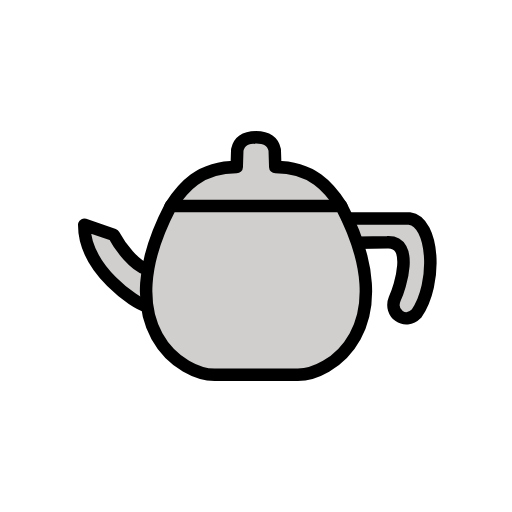
t = 0.00 s
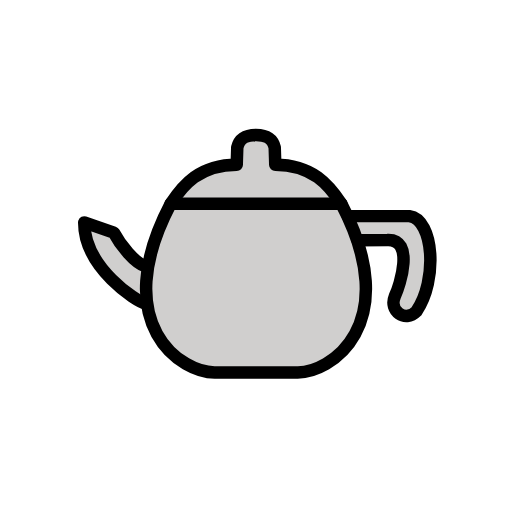
t = 0.48 s
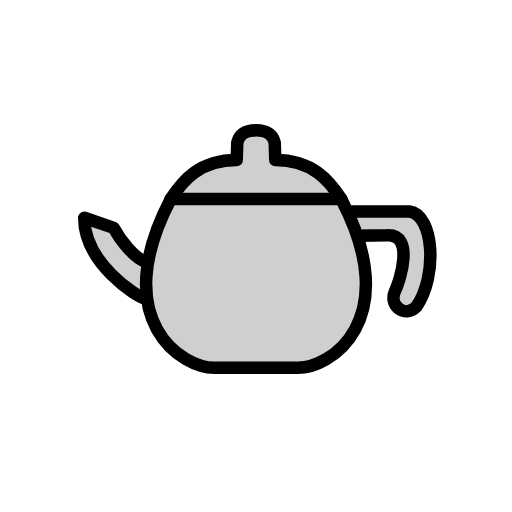
t = 1.43 s
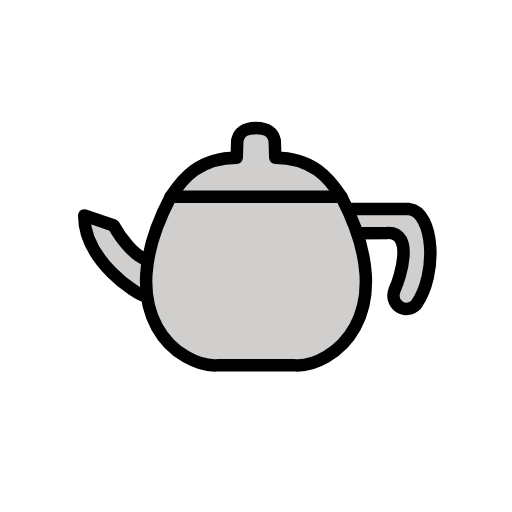
t = 1.90 s
t = 2.38 s: frame unchanged from t = 1.43 s, image omitted
t = 3.33 s: frame unchanged from t = 0.48 s, image omitted

The animated SVG that drew these frames (rendered in a browser with its animation timeline set to each time). Animation: 1 SMIL element (animateTransform=1); one cycle of 3.80 s, repeats indefinitely.

<?xml version='1.0' encoding='utf-8'?>
<svg xmlns="http://www.w3.org/2000/svg" id="emoji" viewBox="-5 -5 82 82" version="1.1" width="200" height="200" role="img">
  <title>OpenMoji: teapot</title><g><g id="color">
    <path id="color_fill" fill="#d0cfce" stroke-width="0" d="m18.273 38c-1.41-.60931-4.279-4.2418-5.055-5.3813l-4.7256-1.6187c-.10467 5.4196 7.2272 11.308 9.7639 12.939 1.4424 3.4789 3.1394 8.0545 10.465 11.076h14.557c9.8158-1.9951 13.468-11.723 9.0037-21.151l5.0324-.03843c2.8145-1.105 3.4014 5.3433.80722 9.292-.10454 3.1149 2.479 3.3155 3.5719 2.1226 1.1365-1.6516 4.1237-13.588-1.125-15.251h-9.8858l-1.0248-1.9884c-2.3831-2.6294-6.9124-5.8892-10.571-6.25-.2155-1.9868-.34607-4.7443-3.0875-4.75-3.9817.0072-2.7102 2.8187-3.0875 4.75-4.8988.93751-8.2176 2.9875-10.571 5.8968z" />
  </g>
  <g id="line">
    <path id="top" fill="none" stroke="#000000" stroke-linecap="round" stroke-linejoin="round" stroke-width="2" d="m22.341 28c1.9346-2.9518 4.598-6.25 10.571-6.25l.0875-2.75c.40077-1.6654 1.6087-1.9855 3-2 1.3913.01446 2.5992.33461 3 2l.0875 2.75c5.9732 0 8.6367 3.2982 10.571 6.25" />
    <path id="spout" fill="none" stroke="#000000" stroke-linecap="round" stroke-linejoin="round" stroke-width="2" d="m18.273 38c-1.6774-.50081-3.9642-3.3214-5.055-5.3813l-4.7256-1.6187c-.03625 7.2702 8.4702 12.736 9.7639 12.939" />
    <path id="body_lhs" fill="none" stroke="#000000" stroke-linejoin="round" stroke-width="2" d="m22.342 28c-10.115 19.308 1.7766 27.301 7.3792 27.016h12.556c5.6026.34797 17.497-7.7078 7.3812-27.016z" />
    <path id="handle_in" fill="none" stroke="#000000" stroke-linecap="round" stroke-linejoin="round" stroke-width="2" d="m52.282 33.863 4.7565-.0625c4.3904-.19398 2.059 7.2093 1.1784 9.0661-.94319 2.3026 1.6621 4.2152 3.4766 2.3726 3.4084-4.9319 2.8179-14.73-1.125-15.251h-9.8858" />
  </g>
<animateTransform attributeName="transform" type="translate" values="0 0;0 -1.5;0 0" dur="3.8s" repeatCount="indefinite" /></g></svg>
